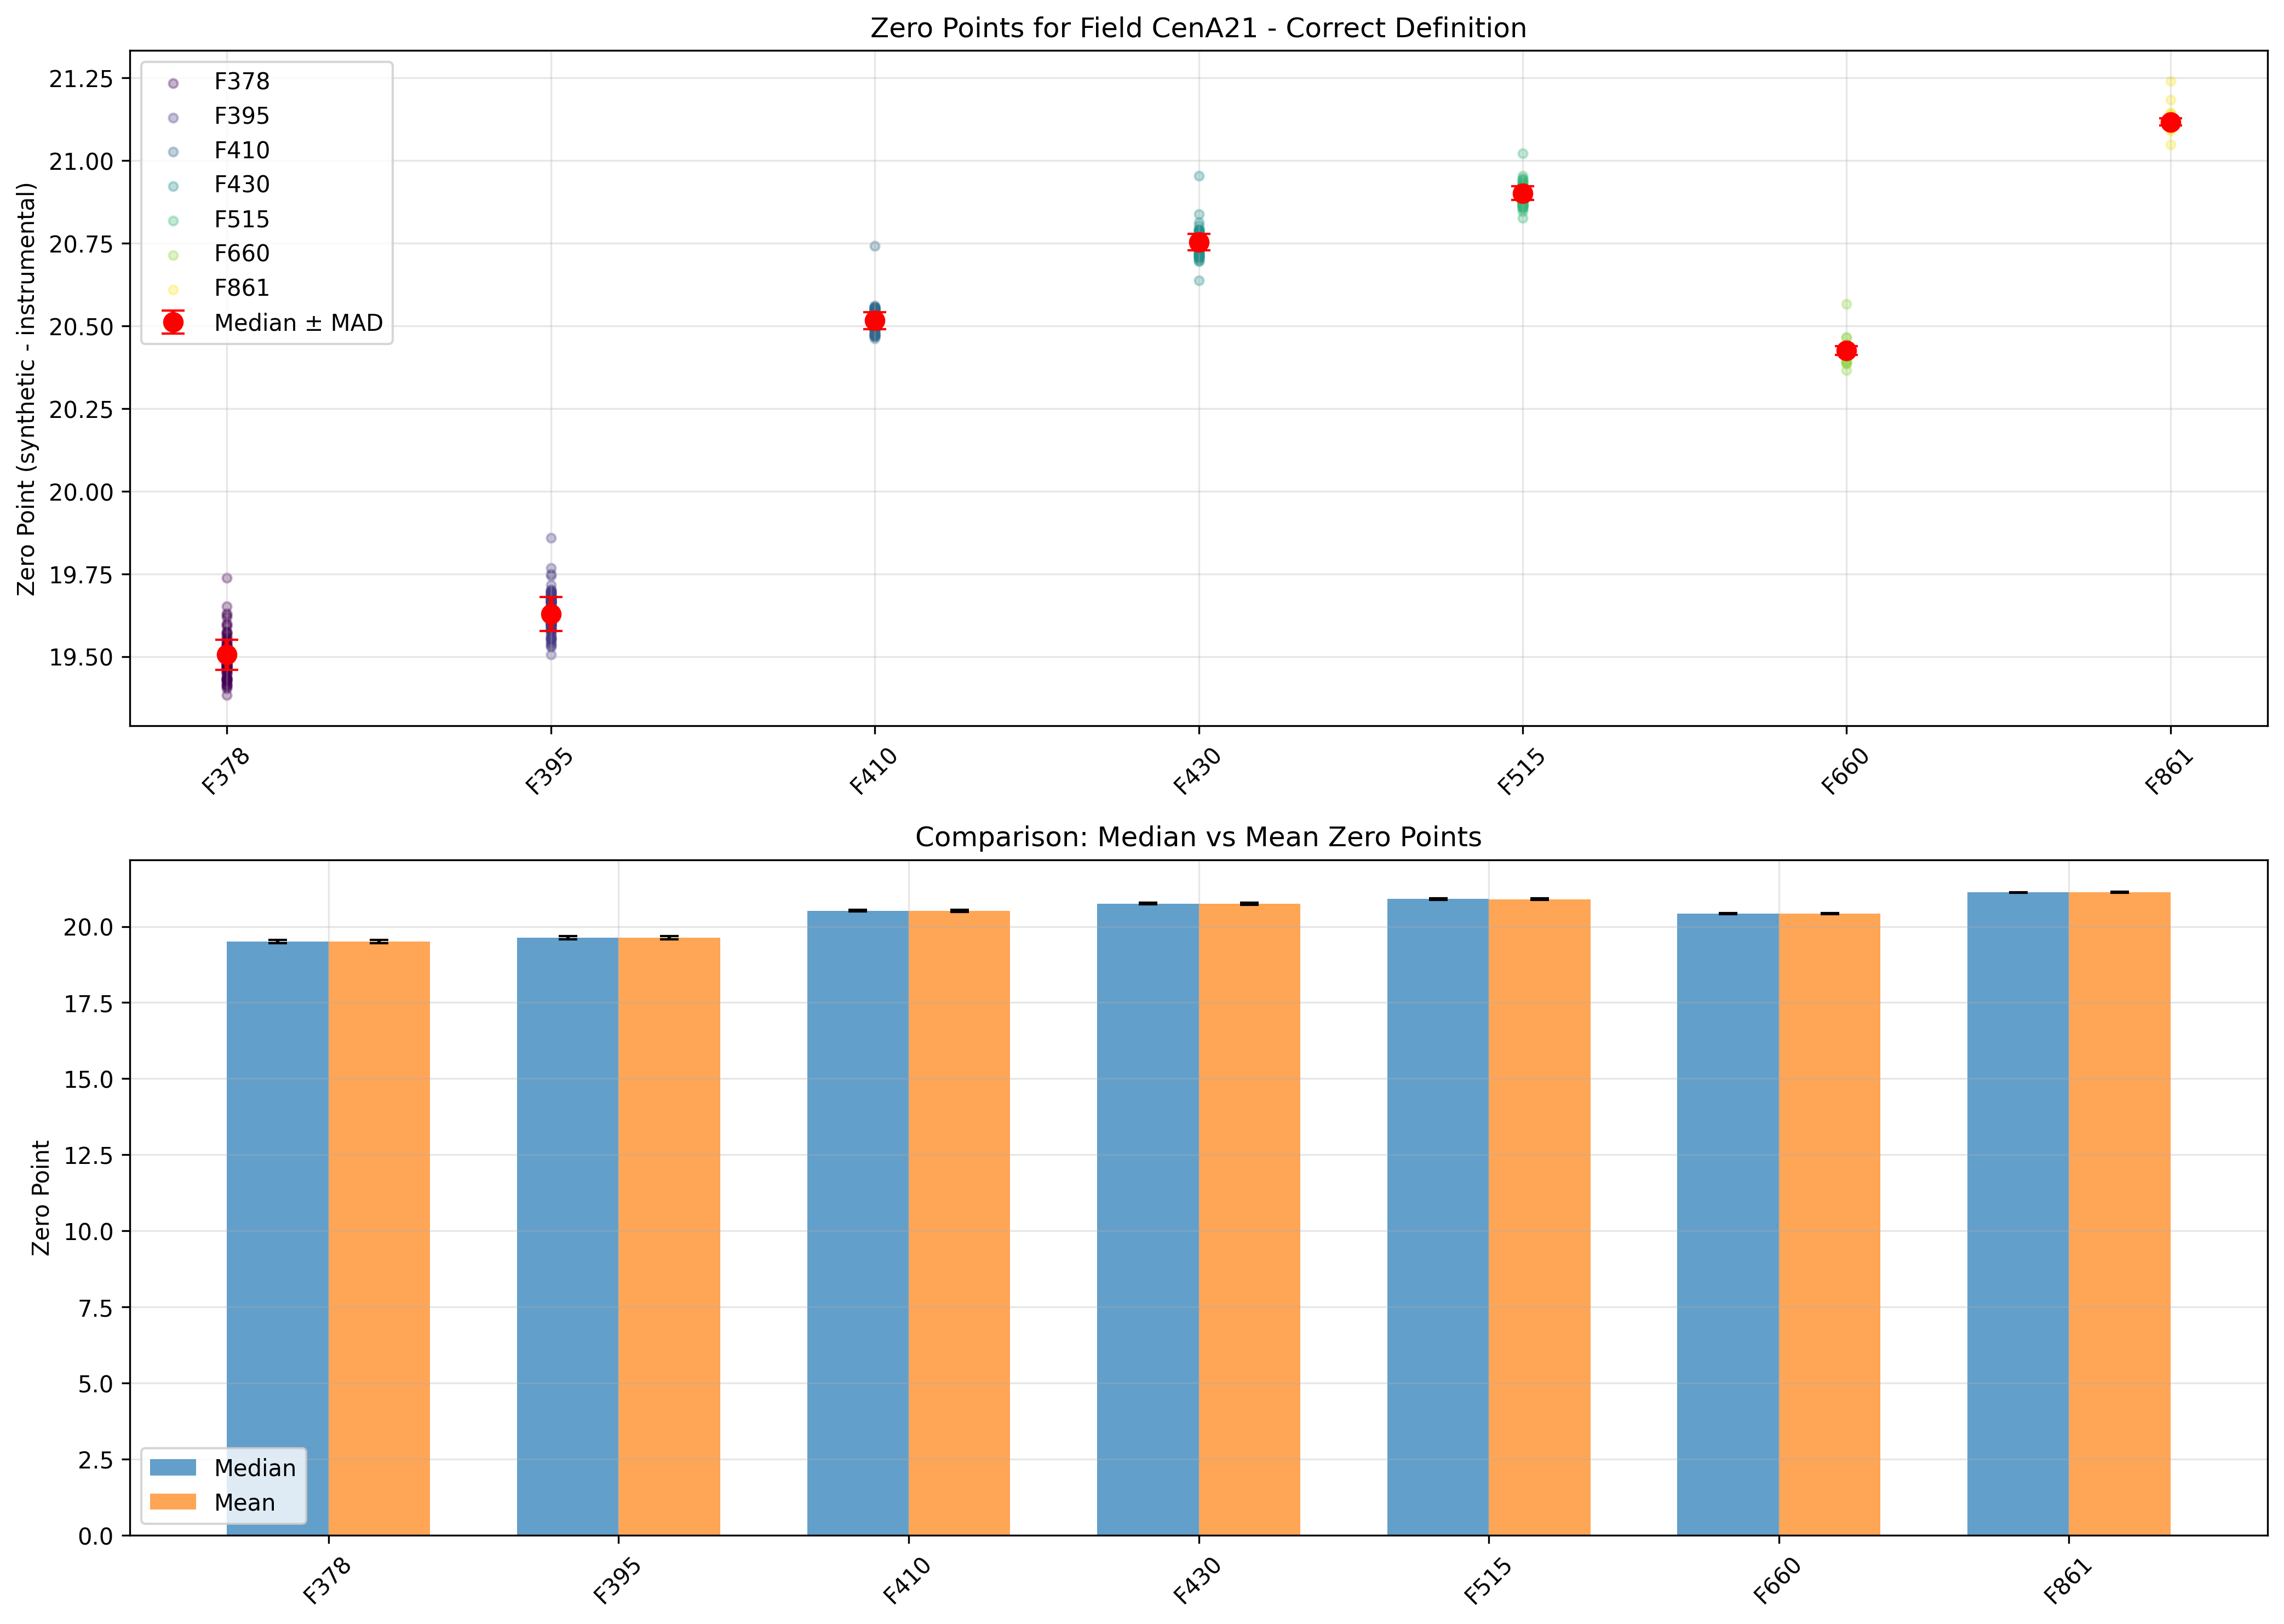

The data file committed next to this chart (first rows):
Filter, Median_ZP, MAD, STD_MAD, Mean_ZP, STD, Mean_Clipped, Median_Clipped, STD_Clipped, N_Stars, Min, Max, Q25, Q75
mag_F378, 19.51, 0.0311, 0.0461, 19.5, 0.0570, 19.5, 19.5, 0.0521, 100, 19.38, 19.74, 19.47, 19.53
mag_F395, 19.63, 0.0345, 0.0512, 19.63, 0.0549, 19.63, 19.63, 0.0502, 100, 19.51, 19.86, 19.6, 19.67
mag_F410, 20.52, 0.0171, 0.0253, 20.52, 0.0327, 20.52, 20.52, 0.0239, 100, 20.46, 20.74, 20.5, 20.53
mag_F430, 20.75, 0.0164, 0.0242, 20.75, 0.0342, 20.75, 20.75, 0.0240, 100, 20.64, 20.95, 20.73, 20.77
mag_F515, 20.9, 0.0139, 0.0206, 20.9, 0.0258, 20.9, 20.9, 0.0217, 100, 20.83, 21.02, 20.89, 20.91
mag_F660, 20.43, 0.0092, 0.0136, 20.43, 0.0204, 20.43, 20.43, 0.0137, 100, 20.37, 20.57, 20.42, 20.43
mag_F861, 21.12, 0.0068, 0.0101, 21.12, 0.0183, 21.12, 21.12, 0.0098, 100, 21.05, 21.24, 21.11, 21.12
